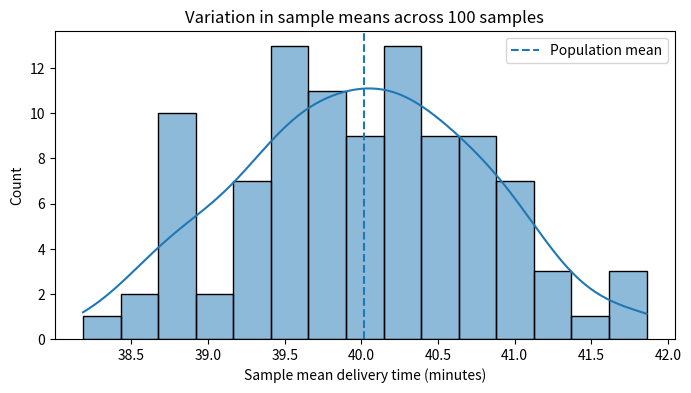
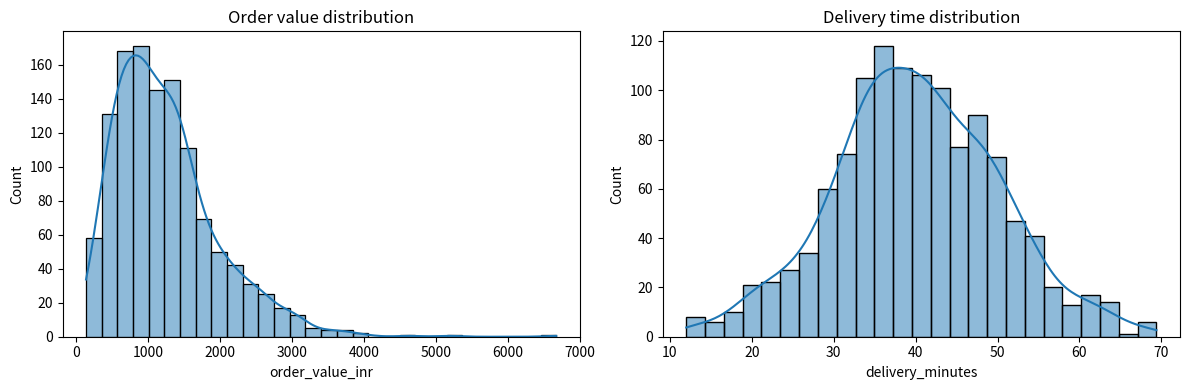
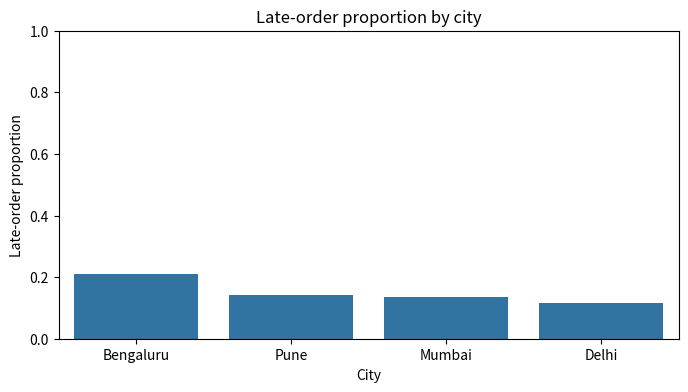

Generate these figures, in order, with matplotlib:
import numpy as np
import pandas as pd
import matplotlib.pyplot as plt
import seaborn as sns

pd.set_option("display.max_columns", None)
pd.set_option("display.float_format", lambda x: f"{x:,.2f}")
np.random.seed(42)

print("Libraries loaded successfully")


n = 1200
cities = np.random.choice(["Bengaluru", "Delhi", "Mumbai", "Pune"], size=n,
                          p=[0.35, 0.25, 0.25, 0.15])
weekday = np.random.choice(["Weekday", "Weekend"], size=n, p=[0.72, 0.28])
order_value = np.random.gamma(shape=2.5, scale=450, size=n) + 100
delivery_minutes = np.random.normal(38, 10, size=n)
delivery_minutes += np.where(cities == "Bengaluru", 4, 0)
delivery_minutes += np.where(weekday == "Weekend", 3, 0)
delivery_minutes = np.clip(delivery_minutes, 12, 100).round(1)
late = (delivery_minutes > 50).astype(int)
status = np.where(np.random.rand(n) < 0.025, "Cancelled", "Completed")

orders = pd.DataFrame({
    "order_id": [f"ORD{i:05d}" for i in range(1, n+1)],
    "city": cities,
    "day_type": weekday,
    "order_value_inr": order_value.round(2),
    "delivery_minutes": delivery_minutes,
    "is_late": late,
    "status": status
})

orders.head()


print("Rows:", len(orders))
print("Columns:", orders.columns.tolist())
print("Shape:", orders.shape)
print("\nData types:")
print(orders.dtypes)
print("\nMissing values:")
print(orders.isna().sum())


# For this exercise, all 1,200 generated rows are our finite study population.
population = orders.copy()

# Draw a simple random sample of 150 orders.
sample = population.sample(n=150, random_state=7)

population_mean_delivery = population["delivery_minutes"].mean()  # parameter for this finite population
sample_mean_delivery = sample["delivery_minutes"].mean()            # statistic
population_late_rate = population["is_late"].mean()                 # parameter
sample_late_rate = sample["is_late"].mean()                          # statistic

print(f"Population size: {len(population)}")
print(f"Sample size: {len(sample)}")
print(f"Population mean delivery: {population_mean_delivery:.2f} minutes")
print(f"Sample mean delivery: {sample_mean_delivery:.2f} minutes")
print(f"Population late-order proportion: {population_late_rate:.3f}")
print(f"Sample late-order proportion: {sample_late_rate:.3f}")


# Repeat the sampling to see sample-to-sample variation.
sample_means = []
for seed in range(100):
    s = population.sample(n=150, random_state=seed)
    sample_means.append(s["delivery_minutes"].mean())

print("Range of 100 sample means:",
      round(min(sample_means), 2), "to", round(max(sample_means), 2))
print("True finite-population mean:", round(population_mean_delivery, 2))

plt.figure(figsize=(8, 4))
sns.histplot(sample_means, bins=15, kde=True)
plt.axvline(population_mean_delivery, linestyle="--", label="Population mean")
plt.title("Variation in sample means across 100 samples")
plt.xlabel("Sample mean delivery time (minutes)")
plt.legend()
plt.show()


# TODO: complete this experiment.
sample_sizes = [30, 100, 300, 800]
results = []

for size in sample_sizes:
    means = []
    for seed in range(100):
        s = population.sample(n=size, random_state=seed)
        means.append(s["delivery_minutes"].mean())
    results.append({
        "sample_size": size,
        "minimum_sample_mean": min(means),
        "maximum_sample_mean": max(means),
        "range": max(means) - min(means)
    })

pd.DataFrame(results)


# A census attempts to include every eligible unit in the defined population.
census_table = population.copy()

# Example of a sample-based manual quality audit.
audit_sample = population.sample(n=100, random_state=21)

print("Census rows:", len(census_table))
print("Audit sample rows:", len(audit_sample))


numeric_summary = orders[["order_value_inr", "delivery_minutes"]].describe()
numeric_summary


print("Mean order value:", orders["order_value_inr"].mean())
print("Median order value:", orders["order_value_inr"].median())
print("Mean delivery time:", orders["delivery_minutes"].mean())
print("Median delivery time:", orders["delivery_minutes"].median())
print("90th percentile delivery time:", orders["delivery_minutes"].quantile(0.90))
print("Standard deviation of delivery time:", orders["delivery_minutes"].std())


fig, axes = plt.subplots(1, 2, figsize=(12, 4))
sns.histplot(orders["order_value_inr"], bins=30, kde=True, ax=axes[0])
axes[0].set_title("Order value distribution")
sns.histplot(orders["delivery_minutes"], bins=25, kde=True, ax=axes[1])
axes[1].set_title("Delivery time distribution")
plt.tight_layout()
plt.show()


city_summary = orders.groupby("city").agg(
    orders=("order_id", "count"),
    mean_delivery=("delivery_minutes", "mean"),
    median_delivery=("delivery_minutes", "median"),
    late_rate=("is_late", "mean"),
    mean_order_value=("order_value_inr", "mean")
).sort_values("late_rate", ascending=False)

city_summary


plt.figure(figsize=(8, 4))
sns.barplot(data=city_summary.reset_index(), x="city", y="late_rate")
plt.title("Late-order proportion by city")
plt.ylabel("Late-order proportion")
plt.xlabel("City")
plt.ylim(0, 1)
plt.show()


# Daily row-count and data-quality style monitoring.
# We create an artificial run label to demonstrate monitoring summaries.
monitor = orders.copy()
monitor["pipeline_run"] = np.random.choice(
    ["run_1", "run_2", "run_3", "run_4"], size=len(monitor)
)

run_health = monitor.groupby("pipeline_run").agg(
    rows=("order_id", "count"),
    null_delivery_rate=("delivery_minutes", lambda x: x.isna().mean()),
    duplicate_order_ids=("order_id", lambda x: x.duplicated().sum()),
    late_rate=("is_late", "mean"),
    average_delivery=("delivery_minutes", "mean")
)
run_health


bad_run = orders.copy()
bad_run.loc[bad_run.sample(frac=0.08, random_state=10).index, "delivery_minutes"] = np.nan
bad_run = pd.concat([bad_run, bad_run.iloc[:12]], ignore_index=True)

quality_report = pd.DataFrame({
    "metric": ["row_count", "missing_delivery_rate", "duplicate_order_id_count"],
    "value": [
        len(bad_run),
        bad_run["delivery_minutes"].isna().mean(),
        bad_run["order_id"].duplicated().sum()
    ]
})
quality_report


# Build a compact decision table from observed data.
decision_view = orders.groupby("city").agg(
    order_count=("order_id", "count"),
    late_rate=("is_late", "mean"),
    median_delivery=("delivery_minutes", "median"),
    median_order_value=("order_value_inr", "median")
).reset_index()

decision_view["meets_5_percent_late_target"] = decision_view["late_rate"] <= 0.05
decision_view
